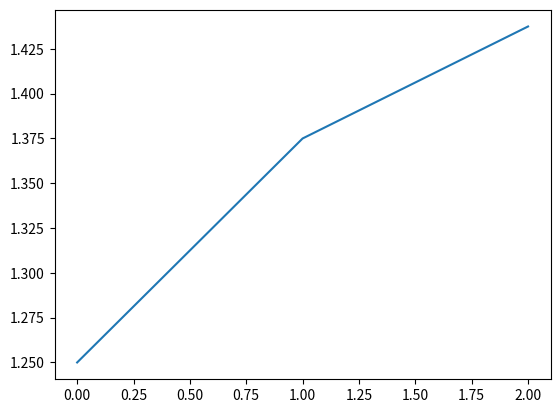

Generate this figure with matplotlib:
from __future__ import division
import matplotlib.pyplot as plt
import math


def f(x):
    return (x - 1.44)**5


def bissecao(a, b, erro, num, graf):
    for i in range(num):
        fa = f(a)
        fb = f(b)
        
        xn = (a + b)/2
        fxn = f(xn)
        fxnabs = abs(fxn)
        graf.append(xn)
            
        if fxn < 0:
            if fb < 0:
                b = xn
                if fxnabs < erro:
                    return xn
            else:
                a = xn
                if fxnabs < erro:
                    return xn
        else:
            if fb > 0:
                b = xn
                if fxnabs < erro:
                    return xn
            else:
                a = xn
                if fxnabs < erro:
                    return xn
    
    print("NÚMERO MÁXIMO DE ITERAÇÕES!")


a = 1
b = 1.5
num = 10000
erro = 10**-6
graf = []
 
aux = bissecao(a, b, erro, num, graf)
               
plt.plot(graf)
plt.show
print ("Raiz: ", aux)